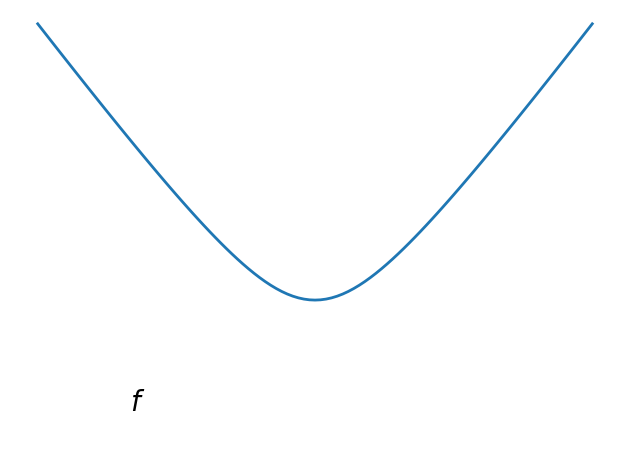
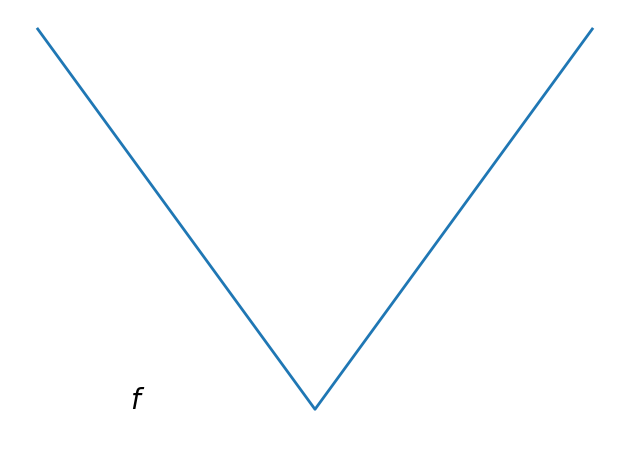

These charts were generated, in order, by the following Python code:
"""
Smooth vs non-smooth
=====================

Draws a figure to explain smooth versus non smooth optimization.
"""
import numpy as np
import matplotlib.pyplot as plt

x = np.linspace(-1.5, 1.5, 101)

# A smooth function
plt.figure(1)
plt.clf()

plt.plot(x, np.sqrt(.2 + x**2), linewidth=2)
plt.text(-1, 0, '$f$', size=20)

plt.ylim(ymin=-.2)
plt.axis('off')
plt.tight_layout()

# A non-smooth function
plt.figure(2)
plt.clf()
plt.plot(x, np.abs(x), linewidth=2)
plt.text(-1, 0, '$f$', size=20)

plt.ylim(ymin=-.2)
plt.axis('off')
plt.tight_layout()
plt.show()
